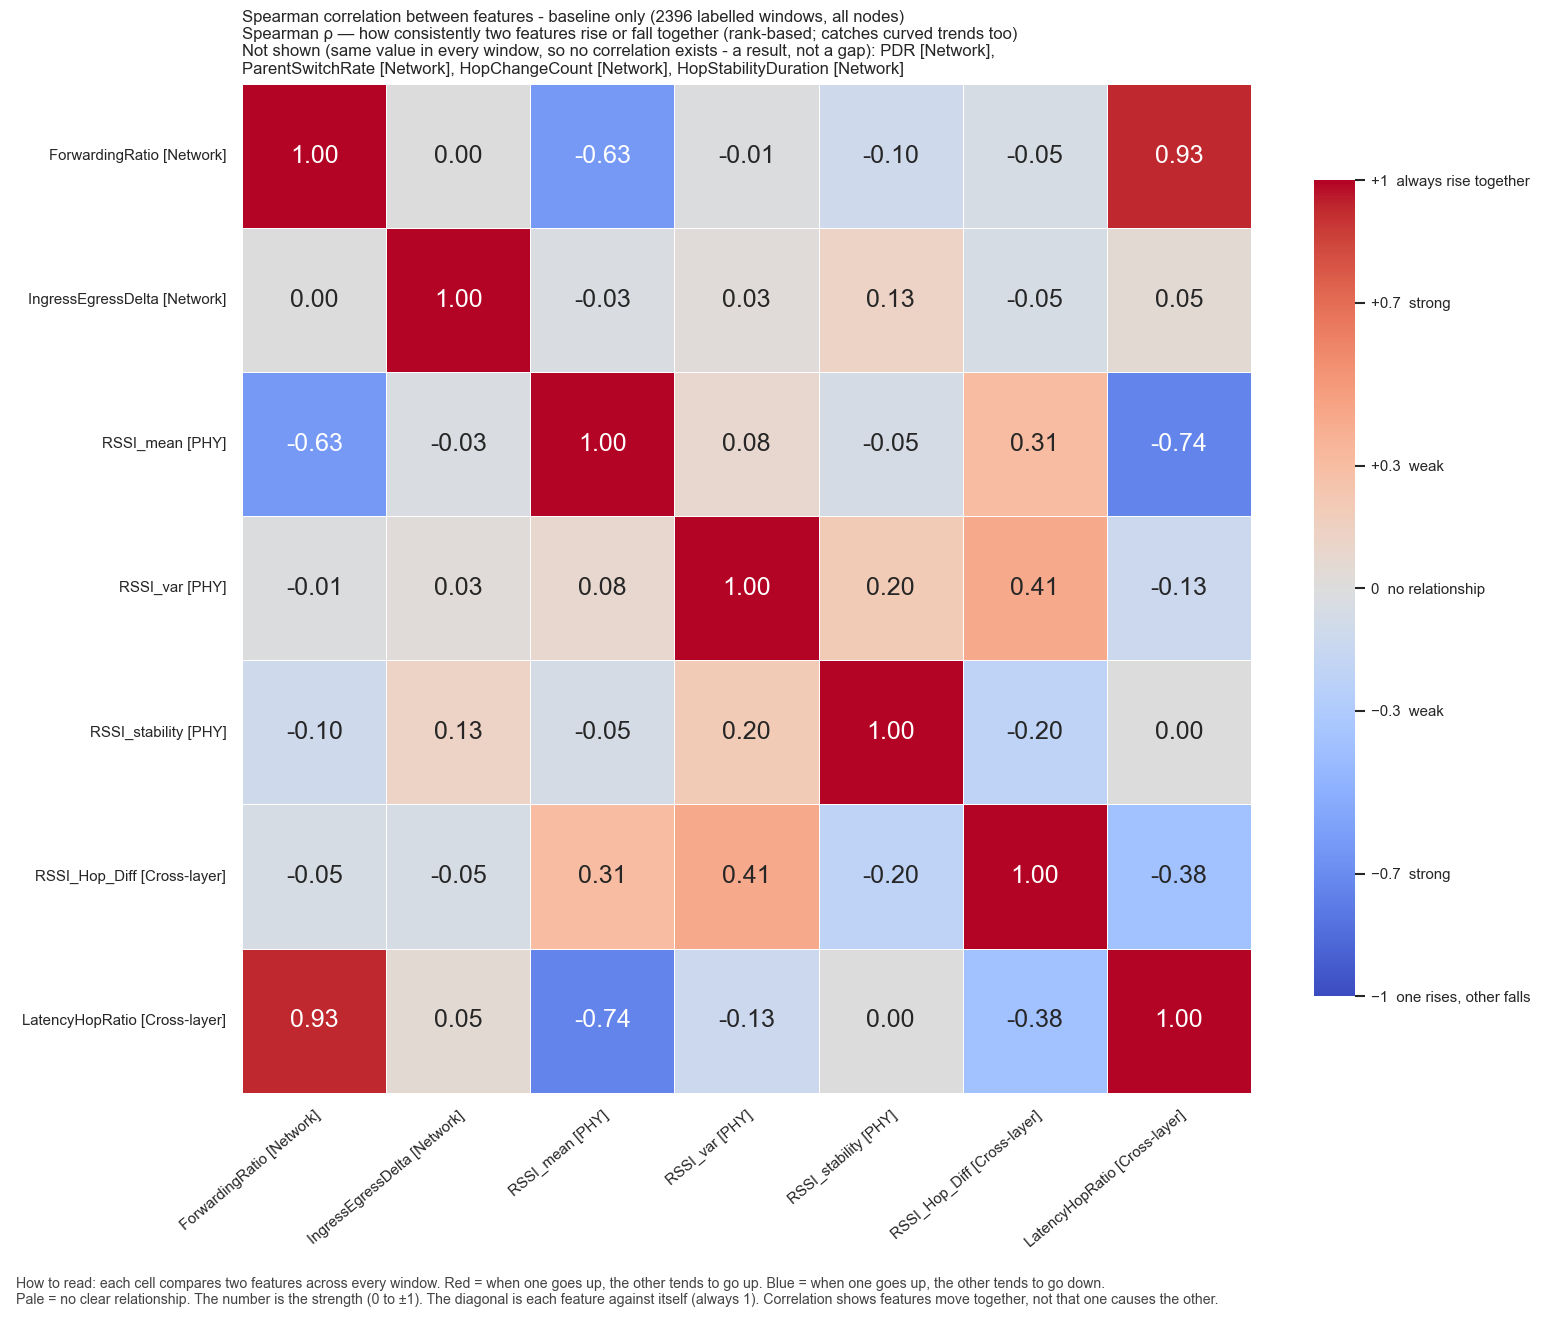

Data behind this chart, as committed beside it:
, ForwardingRatio, IngressEgressDelta, RSSI_mean, RSSI_var, RSSI_stability, RSSI_Hop_Diff, LatencyHopRatio
ForwardingRatio, 1.0, 0.0, -0.6271, -0.01198, -0.104, -0.05288, 0.9326
IngressEgressDelta, 0.0, 1.0, -0.02681, 0.02941, 0.1314, -0.04943, 0.04953
RSSI_mean, -0.6271, -0.02681, 1.0, 0.08215, -0.05487, 0.3052, -0.7418
RSSI_var, -0.01198, 0.02941, 0.08215, 1.0, 0.2002, 0.4148, -0.1326
RSSI_stability, -0.104, 0.1314, -0.05487, 0.2002, 1.0, -0.2043, 0.002915
RSSI_Hop_Diff, -0.05288, -0.04943, 0.3052, 0.4148, -0.2043, 1.0, -0.3828
LatencyHopRatio, 0.9326, 0.04953, -0.7418, -0.1326, 0.002915, -0.3828, 1.0
